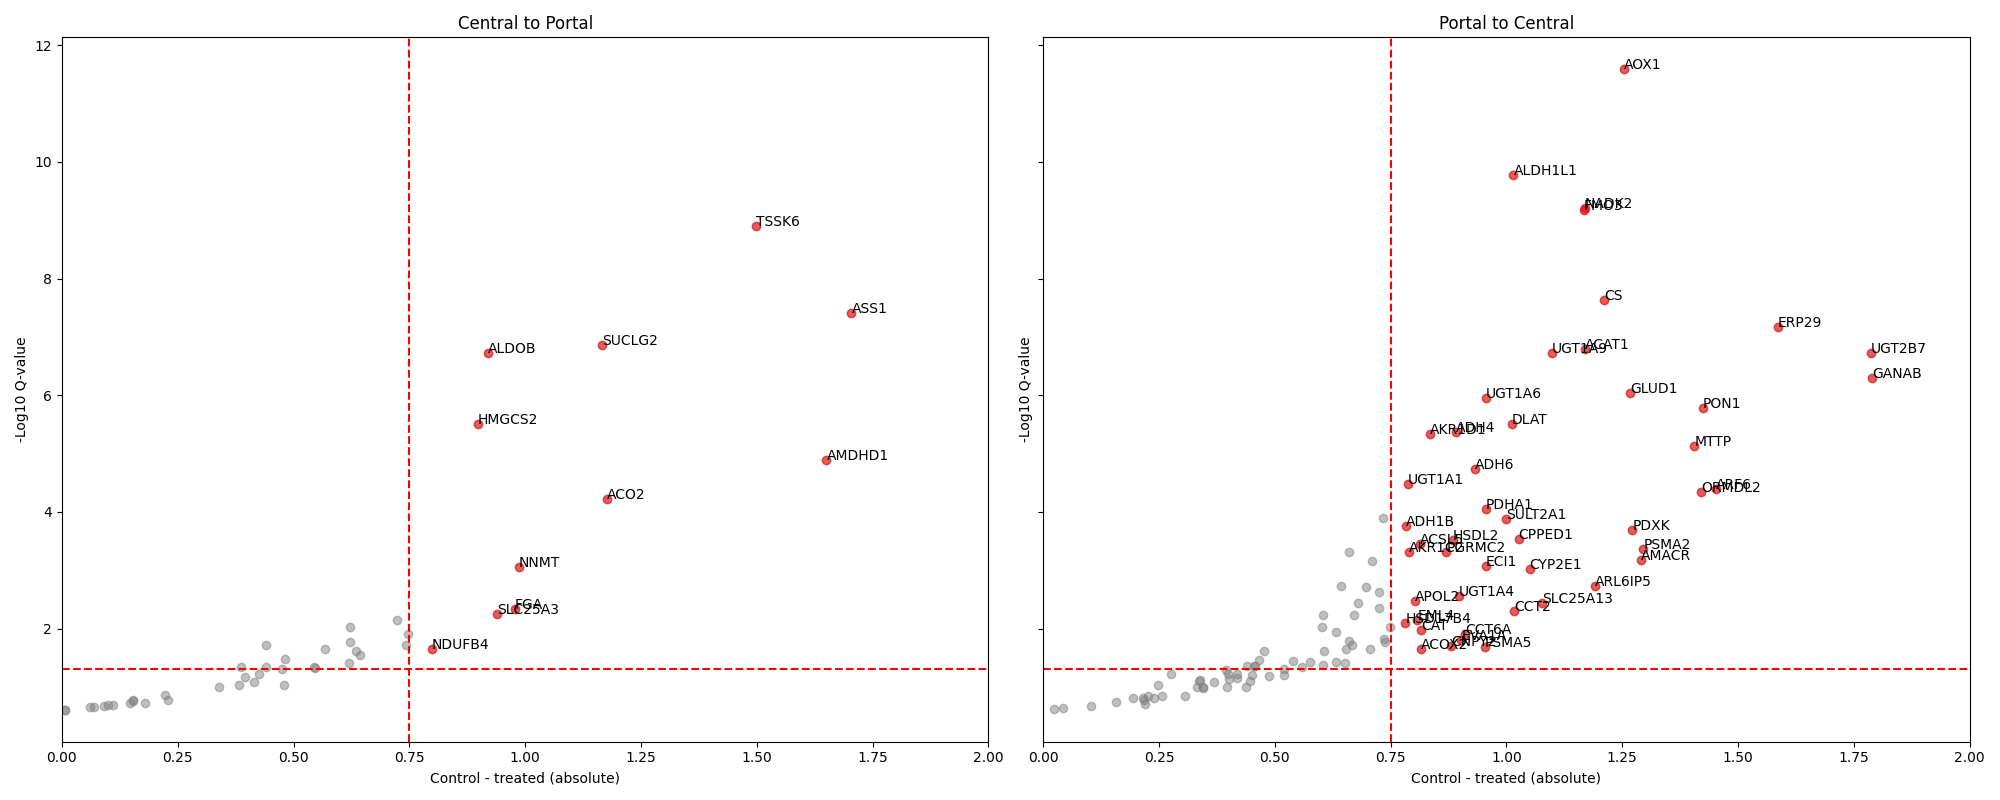

The file beside this chart, header and first rows:
	protein	coefficient_control	p_value_control	random_intercept_variance_control	residual_variance_control	log_likelihood_control	aic_control	bic_control	bse_control	q_value_control	coefficient_treated	p_value_treated	random_intercept_variance_treated	residual_variance_treated	log_likelihood_treated	aic_treated	bic_treated	bse_treated	q_value_treated	diff	se_diff	z_stat	p_value
0	CES1	-2.026	4.977239126242731e-44	0.1322	0.4035	-433.1			0.1456	2.0631841235210938e-42	-0.3218	0.01882	0.3446	0.08298	-29.4			0.137	0.1057	1.704	0.1999	8.525	0.0
1	ACSS3	-2.366	2.847123373394255e-60	0.2452	0.3618	-400.1			0.1445	2.915789290046705e-58	-0.4657	0.0007841	0.3515	0.07009	-19.99			0.1387	0.009709	1.9	0.2002	9.49	0.0
2	AOX1	-1.781	1.5525801119648063e-89	0.2647	0.1516	-235.9			0.08876	9.010139916435756e-87	-0.5271	0.0002876	0.2268	0.08562	-29.6			0.1453	0.004484	1.254	0.1703	7.362	4.546363285840016e-14
3	ALDH1L1	-1.561	3.8896476087728527e-53	0.5587	0.1971	-295.7			0.1017	2.7087505947494154e-51	-0.5455	8.987383959787824e-07	0.3754	0.05561	-8.09			0.111	4.882178899446031e-05	1.015	0.1506	6.741	3.940792137058224e-12
4	NADK2	-1.612	7.962113150343902e-65	0.1643	0.1743	-262.1			0.09483	1.0663106919037487e-62	-0.4428	0.003663	0.2721	0.105	-42.6			0.1524	0.03316	1.169	0.1795	6.516	1.8044565841535132e-11
5	FMO3	-1.733	1.5514841583060167e-68	0.2787	0.1902	-283.1			0.09907	2.45557629055525e-66	-0.5666	0.0001646	0.4352	0.09578	-37.67			0.1504	0.003013	1.167	0.1801	6.478	2.3210988686628298e-11
6	TSSK6	1.981	1.9613483794434168e-63	0.349	0.2233	-273.5			0.1178	2.2764716857406592e-61	0.4836	0.01777	0.3939	0.1551	-54.89			0.204	0.1028	1.498	0.2356	6.357	5.1414206225786074e-11
7	CS	-2.045	4.918662165887399e-63	0.08021	0.2889	-362.2			0.122	5.3521192692562254e-61	-0.8337	5.474495756318385e-07	0.3123	0.1086	-41.61			0.1664	3.5457887898616e-05	1.211	0.2064	5.869	1.0979372411235033e-09
8	ASS1	1.827	1.4854283906993178e-72	0.1826	0.2005	-292.8			0.1014	2.873478698008347e-70	0.1223	0.6598	0.5008	0.3359	-107.5			0.2779	0.8438	1.704	0.2958	5.761	2.087249206805808e-09
9	ERP29	-1.009	1.9270286207001334e-13	0.3231	0.3589	-416.9			0.1372	1.6207520911299189e-12	0.5765	0.0184	0.4033	0.2693	-95			0.2445	0.1042	1.585	0.2804	5.654	3.917423940791309e-09
10	SUCLG2	1.822	1.2155823287196137e-84	0.3455	0.161	-245.6			0.09348	3.5272147238347446e-82	0.6572	0.0005223	0.2299	0.1538	-61.83			0.1895	0.007151	1.165	0.2113	5.515	8.718298194487772e-09
11	ACAT1	-1.286	4.9117521346414685e-34	0.2512	0.2101	-302			0.1058	1.4018623715427535e-32	-0.1171	0.5289	0.1994	0.1543	-61.3			0.1859	0.776	1.169	0.2139	5.466	1.1491849805089771e-08
12	UGT1A9	-1.161	2.0679967917822863e-20	0.1752	0.2914	-364.6			0.1253	2.9755226566057533e-19	-0.06274	0.6925	0.4075	0.1051	-41.66			0.1587	0.8642	1.098	0.2022	5.429	1.4145111193464288e-08
13	UGT2B7	-1.253	3.141557332809844e-27	0.4776	0.2575	-349.2			0.116	7.103183527820699e-26	0.5327	0.08522	0.2998	0.4299	-121.3			0.3095	0.2685	1.786	0.3305	5.404	1.6277217240734387e-08
14	ALDOB	1.184	1.832807441731205e-41	0.4879	0.1425	-222.3			0.08777	6.9367777305522355e-40	0.2641	0.07024	0.8833	0.09934	-42.16			0.1459	0.2439	0.9198	0.1703	5.402	1.6455040052765213e-08
15	GANAB	-1.248	8.058817836026425e-26	0.3295	0.2638	-348.8			0.1188	1.6702859348240483e-24	0.5408	0.09324	0.1559	0.4572	-121.7			0.3222	0.2839	1.789	0.3434	5.21	4.7207655839986984e-08
16	GLUD1	-2.026	3.3051221453832137e-85	0.1354	0.2076	-296.9			0.1036	1.1508435310224349e-82	-0.7586	0.0008101	0.2257	0.2351	-87.4			0.2265	0.009885	1.267	0.249	5.089	9.015595603401039e-08
17	UGT1A6	-1.767	1.367391739153777e-64	0.2209	0.2076	-300.7			0.1041	1.7004492984762328e-62	-0.8116	2.965471283769066e-07	0.3116	0.09997	-38.89			0.1583	2.4969268209335534e-05	0.955	0.1895	5.039	1.1670862609669541e-07
18	PON1	-1.897	1.7979972714125974e-53	0.2519	0.2795	-361.5			0.1232	1.3042971873038886e-51	-0.4732	0.06823	0.1925	0.3135	-104			0.2595	0.2404	1.423	0.2873	4.955	1.8081272412651117e-07
19	DLAT	-1.622	1.8979633351181848e-43	0.1405	0.2636	-345.6			0.1174	7.684544573118046e-42	-0.6104	0.0004612	0.4161	0.1312	-53.35			0.1743	0.006473	1.012	0.2101	4.815	3.6719989693345667e-07
20	HMGCS2	1.517	4.944934422226517e-41	0.2094	0.2473	-335.5			0.1131	1.8317299636375248e-39	0.6186	3.2606204177646435e-05	0.7191	0.09784	-40.13			0.1489	0.0009467	0.8983	0.187	4.804	3.88256022554323e-07
21	ADH4	-1.62	5.20888562793624e-59	0.1364	0.1879	-274.4			0.1	4.3184142277319006e-57	-0.7283	5.079088090432135e-06	0.2746	0.119	-50.61			0.1597	0.0002251	0.8919	0.1884	4.734	5.501151453257691e-07
22	AKR1D1	-1.24	1.595532730299896e-35	0.4228	0.1923	-288.1			0.09971	4.873372777986175e-34	-0.4052	0.005752	0.3004	0.09395	-35.57			0.1467	0.04547	0.8352	0.1774	4.708	6.246726405589875e-07
23	MTTP	-1.282	2.113236047333236e-18	0.2211	0.3964	-429.5			0.1465	2.59094644958251e-17	0.124	0.6439	0.4201	0.336	-109			0.2683	0.8338	1.406	0.3057	4.599	1.0601987104341681e-06
24	AMDHD1	1.797	2.5060178478300905e-50	0.2695	0.2715	-352.7			0.1204	1.504474852783513e-48	0.1465	0.6743	1.303	0.457	-115.3			0.3485	0.8531	1.65	0.3688	4.476	1.905209876362779e-06
25	ADH6	-1.31	1.2655726906746574e-41	0.1221	0.1809	-264.5			0.09695	4.896360121032397e-40	-0.3779	0.04541	0.4312	0.1618	-65.49			0.1889	0.1848	0.9325	0.2123	4.392	2.80287867632234e-06
26	UGT1A1	-1.388	4.4551676903684535e-48	0.4353	0.1653	-252.9			0.09528	2.281307926156317e-46	-0.6002	0.0001583	0.3806	0.1008	-37.55			0.1589	0.002929	0.7879	0.1853	4.253	5.284584708942219e-06
27	ARF6	-1.231	4.2078981015505404e-17	0.1953	0.392	-408.1			0.1465	4.788203003136921e-16	0.2213	0.4801	0.0519	0.4457	-119			0.3134	0.7444	1.453	0.3459	4.199	6.702616168030584e-06
28	ORMDL2	-1.082	2.467246611718911e-13	0.4008	0.3601	-346.3			0.1477	2.055251842584988e-12	0.3381	0.2701	0.2483	0.3656	-89.54			0.3066	0.5314	1.42	0.3404	4.171	7.5797574767833e-06
29	ACO2	1.228	5.648368757406819e-38	0.2809	0.1739	-261.7			0.09534	1.9281980405186807e-36	0.05182	0.8483	0.1556	0.3167	-97.38			0.2709	0.9421	1.176	0.2872	4.096	1.0499816437747889e-05
30	PDHA1	-1.188	3.315213179555644e-17	0.2826	0.3636	-407.6			0.1409	3.873681976917031e-16	-0.2321	0.2302	0.3001	0.1587	-62.85			0.1934	0.4901	0.956	0.2393	3.995	1.6153089676729238e-05
31	ACSM2B	-1.137	7.710791554361856e-20	0.3714	0.2952	-371.1			0.1247	1.065435563186031e-18	-0.4038	0.004085	0.3943	0.08657	-31.87			0.1406	0.0364	0.733	0.1879	3.9	2.4048108015206626e-05
32	SULT2A1	-1.296	2.5184467108843693e-44	0.4545	0.1685	-261.5			0.0928	1.0694184691828504e-42	-0.2976	0.2146	0.3324	0.2524	-91.89			0.2398	0.4746	0.9984	0.2571	3.883	2.5752885118301982e-05
33	ADH1B	-1.76	5.066423318939166e-88	0.1675	0.1516	-233.9			0.0885	2.205160749568272e-85	-0.9776	1.3020986770101036e-07	0.2046	0.1537	-63.64			0.1852	1.4618227813900095e-05	0.7825	0.2053	3.813	3.4387182565709384e-05
34	PDXK	-1.441	1.6267523805750908e-24	0.1305	0.3805	-417.9			0.141	3.1822201062710493e-23	-0.1696	0.5805	0.1446	0.4109	-112.8			0.3068	0.8086	1.271	0.3377	3.766	4.155319170140448e-05
35	CPPED1	-1.485	4.960158943789498e-28	0.446	0.3321	-392.1			0.1353	1.1669779352888535e-26	-0.4588	0.06154	0.4547	0.2645	-94.17			0.2454	0.2253	1.026	0.2802	3.663	6.233200995897636e-05
36	HSDL2	-1.638	4.6293194732202966e-46	0.1535	0.2548	-339.9			0.115	2.238790334132371e-44	-0.7535	0.0004043	0.273	0.1999	-77.4			0.213	0.00592	0.8844	0.2421	3.654	6.45857714362541e-05
37	ACSL5	-2.368	2.770563861733295e-104	0.08525	0.2159	-296.3			0.1092	4.823551683277667e-101	-1.553	4.071723143198825e-15	0.1911	0.1757	-69.25			0.1978	6.856781773146819e-12	0.8142	0.2259	3.603	7.85204890134672e-05
38	PSMA2	-1.107	1.7437111366410442e-16	0.1676	0.3365	-386.9			0.1344	1.839879447813369e-15	0.1881	0.5797	0.1185	0.5307	-128.4			0.3397	0.8086	1.295	0.3653	3.546	9.771210008047149e-05
39	POR	-1.594	3.0874740139840832e-43	0.5637	0.2441	-332.4			0.1156	1.2216573314423383e-41	-0.9347	2.9365740109428286e-10	0.288	0.09538	-37.37			0.1483	7.064558049182462e-08	0.6595	0.1881	3.507	0.0001134
40	AKR1C2	-1.477	1.980129444315845e-26	0.616	0.3603	-414.4			0.1389	4.363804256397325e-25	-0.6881	0.0001115	0.2522	0.1402	-58.84			0.1781	0.002177	0.7891	0.2258	3.494	0.0001188
41	PGRMC2	-1.137	7.892342746630343e-17	0.3638	0.3624	-421.6			0.1365	8.641867120681402e-16	-0.2672	0.2005	0.3192	0.2033	-79.84			0.2088	0.4538	0.8699	0.2494	3.488	0.0001216
42	AMACR	-2.183	9.958191253360308e-50	0.1574	0.4087	-435.7			0.1473	5.592648700677515e-48	-0.8936	0.0105	1.068	0.4182	-110.5			0.3492	0.07162	1.29	0.379	3.403	0.0001667
43	ADH1C	-1.536	4.640793937160335e-59	0.2169	0.1741	-263.7			0.09478	4.039811122298072e-57	-0.8251	1.0812156088503883e-05	0.2081	0.1641	-68.39			0.1875	0.0004335	0.7108	0.2101	3.383	0.0001793
44	ECI1	-1.316	1.3718841986265873e-33	0.296	0.2097	-292.1			0.109	3.7911910949347436e-32	-0.3606	0.1755	0.2571	0.2947	-95.14			0.2662	0.418	0.9556	0.2876	3.322	0.0002231
45	NNMT	1.709	3.982854246874566e-34	0.1173	0.2719	-292.7			0.1403	1.15569154063477e-32	0.7234	0.005947	0.5221	0.3192	-103.9			0.263	0.04626	0.986	0.2981	3.308	0.0002351
46	CYP2E1	-2.093	3.694957781384693e-46	0.06283	0.3674	-386.9			0.1467	1.8379775706830721e-44	-1.043	0.0002412	0.1332	0.2607	-71.49			0.2841	0.004021	1.05	0.3198	3.283	0.0002565
47	MTHFD1	-1.774	1.117356494473427e-59	0.1079	0.2192	-302.8			0.1089	1.030252879030972e-57	-1.131	2.311612879809146e-10	0.293	0.1383	-57.84			0.1784	6.487926815997669e-08	0.643	0.209	3.077	0.0005233
48	ARL6IP5	-1.034	3.637415085433359e-16	0.2861	0.2897	-352.5			0.1269	3.681825385895045e-15	0.1566	0.6688	1.7732535205643212e-10	0.5353	-111.4			0.3662	0.8494	1.191	0.3875	3.073	0.0005306
49	ALAD	-1.737	4.203855076674991e-70	0.3058	0.1858	-280.1			0.09815	7.318911688491158e-68	-1.04	4.709291581654822e-07	0.4096	0.1959	-78.77			0.2065	3.420457660244941e-05	0.6969	0.2286	3.048	0.0005755
50	CYP3A4	-1.672	1.1243426020441393e-59	0.7359	0.1857	-273			0.1026	1.030252879030972e-57	-0.9466	1.6356166539884125e-05	0.2482	0.1549	-46.05			0.2197	0.0005738	0.7249	0.2424	2.99	0.0006972
51	UGT1A4	-1.219	5.2878417573059535e-24	0.4788	0.275	-355			0.1206	1.0006665760293112e-22	-0.3214	0.2536	0.6252	0.3172	-90.66			0.2815	0.5169	0.8976	0.3062	2.931	0.0008445
52	APOL2	-1.252	6.660053371739391e-20	0.3421	0.3551	-410.4			0.137	9.426953593657138e-19	-0.4497	0.06617	0.2036	0.2655	-90.89			0.2448	0.2356	0.802	0.2805	2.859	0.001063
53	SLC25A13	-1.074	1.574887442162492e-15	0.3594	0.3381	-397.1			0.1348	1.5403814813510667e-14	0.002009	0.9955	0.193	0.5858	-137.9			0.3546	0.9984	1.076	0.3794	2.837	0.001139
54	ADH1A	-1.406	7.796219230089392e-36	0.1497	0.245	-332.2			0.1125	2.423788871354577e-34	-0.7265	0.0006388	0.2186	0.1954	-75.82			0.2128	0.008339	0.6796	0.2407	2.824	0.001186
55	PHGDH	-1.472	6.532564061615038e-37	0.3874	0.2576	-348.7			0.116	2.1458856662776945e-35	-0.7465	0.001616	0.3398	0.2572	-92.22			0.2367	0.01718	0.7258	0.2636	2.753	0.001476
56	FGA	1.199	1.3204500691813532e-20	0.2414	0.313	-377.1			0.1288	1.9482233647836748e-19	0.2207	0.5068	0.7591	0.4689	-123.2			0.3324	0.7643	0.9779	0.3565	2.743	0.001522
57	CCT2	-1.19	1.3746940321708045e-12	0.0805	0.5364	-475			0.1679	1.0780821216258424e-11	-0.1738	0.6055	0.00643	0.5208	-127.1			0.3365	0.8184	1.016	0.376	2.702	0.001723
58	SLC25A3	1.393	4.722365194135975e-24	0.2513	0.3487	-397.5			0.1377	9.034766816473332e-23	0.4544	0.1624	0.3899	0.461	-121.4			0.3252	0.3972	0.9388	0.3532	2.658	0.001964
59	HSPA1A	-1.783	1.5827809263278573e-52	0.1932	0.2538	-338.2			0.1169	1.059854458744923e-50	-1.112	8.073519548951373e-07	0.2753	0.2236	-83.5			0.2253	4.531935640144704e-05	0.6714	0.2539	2.645	0.002044
... 111 more rows
